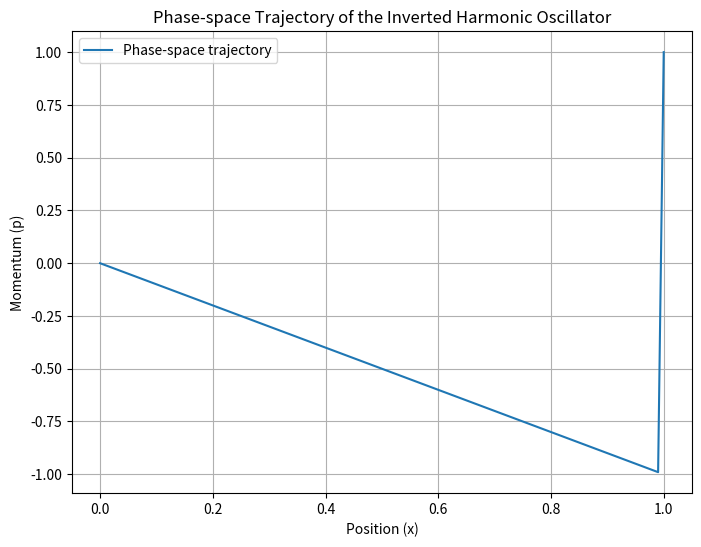

Here is the Python script that generated this plot:
import numpy as np
import matplotlib.pyplot as plt

# Parameters
m = 1.0  # Mass
w = 1.0  # Omega

# Initial conditions
x0 = 1.0  # Initial position
p0 = 1.0  # Initial momentum

# Time parameters
t_max = 20.0  # Maximum simulation time
dt = 0.01    # Time step

# Initialize arrays to store position and momentum values
num_steps = int(t_max / dt) + 1
x_values = np.zeros(num_steps)
p_values = np.zeros(num_steps)

# Initial conditions
x_values[0] = x0
p_values[0] = p0

# Perform numerical simulation using the Euler method
for i in range(1, num_steps):
    # Update momentum and position using Hamilton's equations
    p_values[i] = (m*w*x0*np.sinh(w*(dt*i))) - (p0 * np.cosh(w*(dt*i)))
    x_values[i] = (x0*np.cosh(w*(dt*i))) - (p0/(m*w) * np.sinh(w*(dt*i)))
# Plot the phase-space trajectory
plt.figure(figsize=(8, 6))
plt.plot(x_values, p_values, label='Phase-space trajectory')
plt.xlabel('Position (x)')
plt.ylabel('Momentum (p)')
plt.title('Phase-space Trajectory of the Inverted Harmonic Oscillator')
plt.legend()
plt.grid(True)
plt.show()